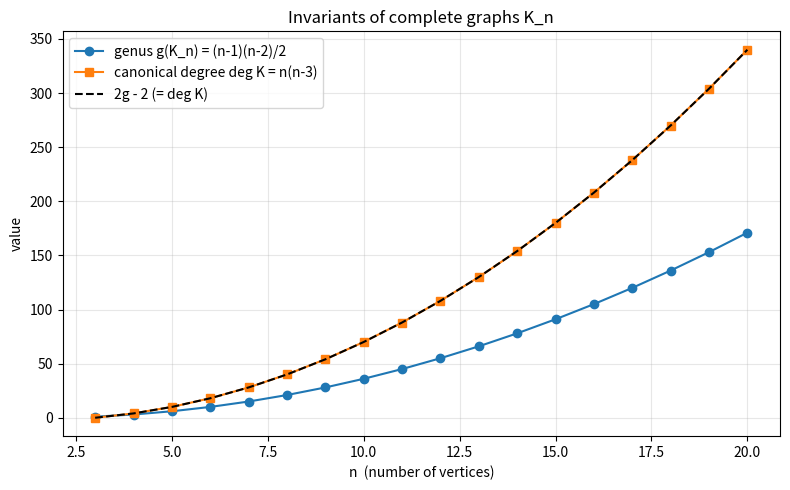

Recreate this plot in Python.
import matplotlib.pyplot as plt
from typing import List

def plot_invariants() -> None:
    ns: List[int] = list(range(3, 21))
    genus = [(n - 1) * (n - 2) // 2 for n in ns]
    degK = [n * (n - 3) for n in ns]
    fig, ax = plt.subplots(figsize=(8, 5))
    ax.plot(ns, genus, 'o-', label='genus g(K_n) = (n-1)(n-2)/2')
    ax.plot(ns, degK, 's-', label='canonical degree deg K = n(n-3)')
    ax.plot(ns, [2 * g - 2 for g in genus], 'k--', label='2g - 2 (= deg K)')
    ax.set_xlabel('n  (number of vertices)')
    ax.set_ylabel('value')
    ax.set_title('Invariants of complete graphs K_n')
    ax.legend()
    ax.grid(True, alpha=0.3)
    fig.tight_layout()
    fig.savefig('kn_invariants.png', dpi=150)
    print('saved kn_invariants.png')

if __name__ == '__main__':
    plot_invariants()
